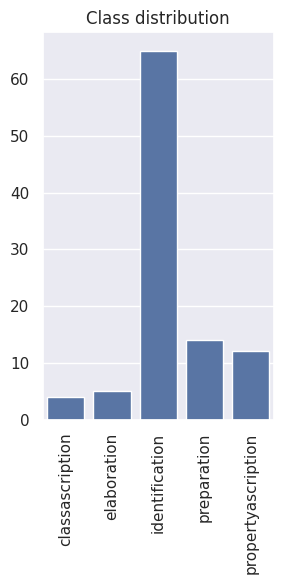

Write the Python code that produced this figure. (Note: this script raises an exception after producing the figure.)
"""
Check distribution of chosen class.
"""

import pandas as pd
import seaborn as sns
import matplotlib.pyplot as plt
from collections import OrderedDict

sns.set()

fig = plt.figure()

data_dist = OrderedDict(
    sorted(
        {
            "identification": 65,
            "preparation": 14,
            "propertyascription": 12,
            "elaboration": 5,
            "classascription": 4,
        }.items()
    )
)

bars = sns.barplot(x=list(data_dist.keys()), y=list(data_dist.values()))
bars.set_xticklabels(bars.get_xticklabels(), rotation=90)
bars.set_title("Class distribution")

fig.set_size_inches(3, 6)
plt.tight_layout()

plt.savefig("analysis/plots/class_distribution_20-13-23.png")
plt.show()
